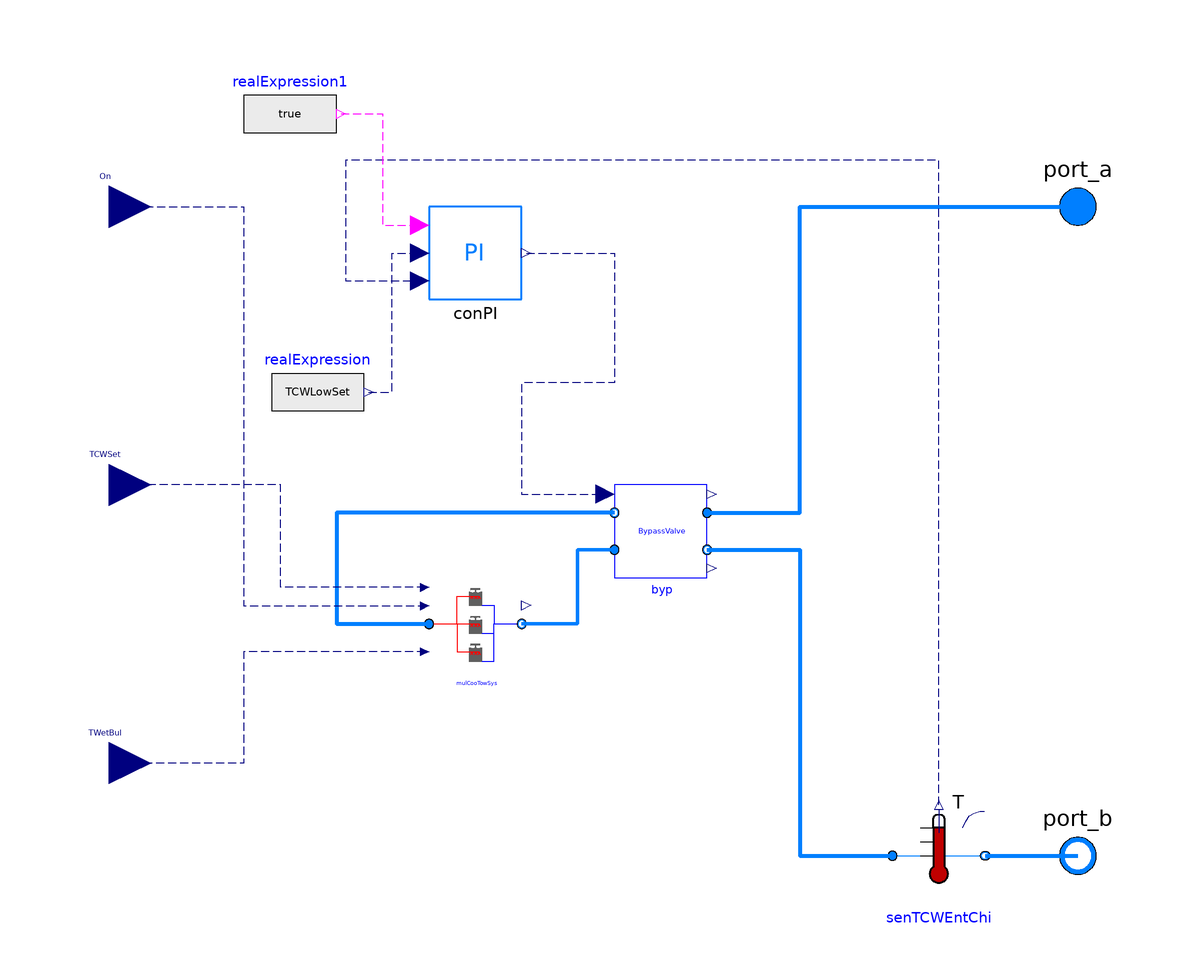

Above is the diagram view of the following Modelica model: its components placed by their Placement annotations and its connect equations drawn as lines.

model CoolingTowersWithBypass
  "This model is designed to simulate the cooling tower system with N way bypass valve"
  replaceable package MediumCW =
       Modelica.Media.Interfaces.PartialMedium
    "Medium condenser water side";
  parameter Modelica.Units.SI.Temperature TCWLowSet
    "The lower temperatre limit of condenser water entering the chiller plant";
  parameter Modelica.Units.SI.Power P_nominal[n] "Nominal tower power (at y=1)";
  parameter Modelica.Units.SI.TemperatureDifference dTCW_nominal
    "Temperature difference between the outlet and inlet of the tower";
  parameter Modelica.Units.SI.TemperatureDifference dTApp_nominal
    "Nominal approach temperature";
  parameter Modelica.Units.SI.Temperature TWetBul_nominal
    "Nominal wet bulb temperature";
  parameter Modelica.Units.SI.Pressure dP_nominal
    "Pressure difference between the outlet and inlet of the tower ";
  parameter Modelica.Units.SI.MassFlowRate mCW_flow_nominal[:]
    "Nominal mass flow rate at condenser water wide";
  parameter Real v_flow_rate[n,:] "Air volume flow rate ratio";
  parameter Real eta[n,:] "Fan efficiency";
  parameter Modelica.Units.SI.Pressure dPByp_nominal
    "Pressure difference between the outlet and inlet of the bypass valve ";
  parameter Modelica.Units.SI.Temperature TCW_start
    "The start temperature of condenser water side";
  parameter Integer n
    "the number of cooling towers";
  replaceable  BuildingControlEmulator.Subsystems.CoolingTower.MultiCoolingTowers mulCooTowSys(
    redeclare package MediumCW = MediumCW,
    P_nominal=P_nominal,
    dTCW_nominal=dTCW_nominal,
    dP_nominal=dP_nominal,
    mCW_flow_nominal=mCW_flow_nominal,
    v_flow_rate=v_flow_rate,
    TCW_start=TCW_start,
    dTApp_nominal=dTApp_nominal,
    TWetBul_nominal=TWetBul_nominal,
    eta=eta,
    n=n,
    GaiPi=1,
    tIntPi=60)
             annotation (Placement(transformation(extent={{-40,-40},{-20,-20}})));
  BuildingControlEmulator.Devices.WaterSide.Bypass byp(
    redeclare package MediumCW = MediumCW,
    dPByp_nominal=dPByp_nominal,
    m_flow_nominal=sum(mCW_flow_nominal))
    annotation (Placement(transformation(extent={{0,-20},{20,0}})));
  Modelica.Blocks.Interfaces.RealInput On[n] "On signal"
    annotation (Placement(transformation(extent={{-118,51},{-100,69}})));
  Modelica.Fluid.Interfaces.FluidPort_a port_a(redeclare package Medium =
        MediumCW)
    annotation (Placement(transformation(extent={{90,50},{110,70}})));
  Modelica.Fluid.Interfaces.FluidPort_b port_b(redeclare package Medium =
        MediumCW)
    annotation (Placement(transformation(extent={{90,-90},{110,-70}})));
  replaceable Buildings.Fluid.Sensors.TemperatureTwoPort senTCWEntChi(
      redeclare package Medium = MediumCW,
    T_start=TCW_start,
    m_flow_nominal=sum(mCW_flow_nominal))
    annotation (Placement(transformation(extent={{60,-90},{80,-70}})));
  Modelica.Blocks.Interfaces.RealInput TWetBul
    "Entering air wet bulb temperature"
    annotation (Placement(transformation(extent={{-118,-69},{-100,-51}})));
  Modelica.Blocks.Interfaces.RealInput TCWSet
    "Temperature set point of the condenser water"
    annotation (Placement(transformation(extent={{-118,-9},{-100,9}})));

  Devices.Control.conPI conPI(k=1, Ti=60)
    annotation (Placement(transformation(extent={{-40,40},{-20,60}})));
  Modelica.Blocks.Sources.RealExpression realExpression(y=TCWLowSet)
                                                        annotation (Placement(transformation(extent={{-74,10},{-54,30}})));
  Modelica.Blocks.Sources.BooleanExpression realExpression1(y=true)
    annotation (Placement(transformation(extent={{-80,70},{-60,90}})));
equation
  connect(mulCooTowSys.port_b_CW, byp.port_a2) annotation (Line(
      points={{-20,-30},{-8,-30},{-8,-14},{0,-14}},
      color={0,127,255},
      smooth=Smooth.None,
      thickness=1));
  connect(byp.port_b1, mulCooTowSys.port_a_CW) annotation (Line(
      points={{0,-6},{-60,-6},{-60,-30},{-40,-30}},
      color={0,127,255},
      smooth=Smooth.None,
      thickness=1));
  connect(byp.port_a1, port_a) annotation (Line(
      points={{20,-6},{40,-6},{40,60},{100,60}},
      color={0,127,255},
      smooth=Smooth.None,
      thickness=1));
  connect(byp.port_b2, senTCWEntChi.port_a) annotation (Line(
      points={{20,-14},{40,-14},{40,-80},{60,-80}},
      color={0,127,255},
      smooth=Smooth.None,
      thickness=1));
  connect(senTCWEntChi.port_b, port_b) annotation (Line(
      points={{80,-80},{100,-80}},
      color={0,127,255},
      smooth=Smooth.None,
      thickness=1));
  connect(mulCooTowSys.TWetBul, TWetBul) annotation (Line(
      points={{-40.9,-36},{-80,-36},{-80,-60},{-109,-60}},
      color={0,0,127},
      smooth=Smooth.None,
      pattern=LinePattern.Dash));
  connect(mulCooTowSys.TCWSet, TCWSet) annotation (Line(
      points={{-40.9,-22.1},{-72,-22.1},{-72,0},{-109,0}},
      color={0,0,127},
      smooth=Smooth.None,
      pattern=LinePattern.Dash));
  connect(conPI.y, byp.yBypVal) annotation (Line(
      points={{-19,50},{-8,50},{0,50},{0,22},{-20,22},{-20,-2},{-2,-2}},
      color={0,0,127},
      pattern=LinePattern.Dash));
  connect(senTCWEntChi.T, conPI.Mea) annotation (Line(
      points={{70,-69},{70,-69},{70,70},{-58,70},{-58,44},{-42,44}},
      color={0,0,127},
      pattern=LinePattern.Dash));
  connect(realExpression.y, conPI.SetPoi) annotation (Line(
      points={{-53,20},{-48,20},{-48,50},{-42,50}},
      color={0,0,127},
      pattern=LinePattern.Dash));
  connect(realExpression1.y, conPI.On) annotation (Line(
      points={{-59,80},{-50,80},{-50,56},{-42,56}},
      color={255,0,255},
      pattern=LinePattern.Dash));
  connect(On, mulCooTowSys.On) annotation (Line(
      points={{-109,60},{-94,60},{-80,60},{-80,-26.1},{-40.9,-26.1}},
      color={0,0,127},
      pattern=LinePattern.Dash));
  annotation (Diagram(coordinateSystem(preserveAspectRatio=false, extent={{-100,
            -100},{100,100}})),           Icon(coordinateSystem(
          preserveAspectRatio=false, extent={{-100,-100},{100,100}}), graphics={
        Text(
          extent={{-42,-144},{52,-112}},
          lineColor={0,0,255},
          textString="%name"),
        Rectangle(
          extent={{-40,68},{-12,40}},
          lineColor={95,95,95},
          fillColor={95,95,95},
          fillPattern=FillPattern.Solid),
        Rectangle(
          extent={{-36,76},{-16,68}},
          lineColor={95,95,95},
          fillColor={95,95,95},
          fillPattern=FillPattern.Solid),
        Ellipse(
          extent={{-36,72},{-28,70}},
          lineColor={255,255,255},
          fillColor={255,255,255},
          fillPattern=FillPattern.Solid),
        Ellipse(
          extent={{-24,72},{-16,70}},
          lineColor={255,255,255},
          fillColor={255,255,255},
          fillPattern=FillPattern.Solid),
        Line(
          points={{-34,60},{-36,54}},
          color={255,0,0},
          smooth=Smooth.None),
        Line(
          points={{-34,60},{-32,54}},
          color={255,0,0},
          smooth=Smooth.None),
        Line(
          points={{-26,60},{-28,54}},
          color={255,0,0},
          smooth=Smooth.None),
        Line(
          points={{-26,60},{-24,54}},
          color={255,0,0},
          smooth=Smooth.None),
        Line(
          points={{-18,60},{-20,54}},
          color={255,0,0},
          smooth=Smooth.None),
        Line(
          points={{-18,60},{-16,54}},
          color={255,0,0},
          smooth=Smooth.None),
        Rectangle(
          extent={{-40,8},{-12,-20}},
          lineColor={95,95,95},
          fillColor={95,95,95},
          fillPattern=FillPattern.Solid),
        Rectangle(
          extent={{-36,16},{-16,8}},
          lineColor={95,95,95},
          fillColor={95,95,95},
          fillPattern=FillPattern.Solid),
        Ellipse(
          extent={{-36,12},{-28,10}},
          lineColor={255,255,255},
          fillColor={255,255,255},
          fillPattern=FillPattern.Solid),
        Ellipse(
          extent={{-24,12},{-16,10}},
          lineColor={255,255,255},
          fillColor={255,255,255},
          fillPattern=FillPattern.Solid),
        Line(
          points={{-34,0},{-36,-6}},
          color={255,0,0},
          smooth=Smooth.None),
        Line(
          points={{-34,0},{-32,-6}},
          color={255,0,0},
          smooth=Smooth.None),
        Line(
          points={{-26,0},{-28,-6}},
          color={255,0,0},
          smooth=Smooth.None),
        Line(
          points={{-26,0},{-24,-6}},
          color={255,0,0},
          smooth=Smooth.None),
        Line(
          points={{-18,0},{-20,-6}},
          color={255,0,0},
          smooth=Smooth.None),
        Line(
          points={{-18,0},{-16,-6}},
          color={255,0,0},
          smooth=Smooth.None),
        Rectangle(
          extent={{-40,-52},{-12,-80}},
          lineColor={95,95,95},
          fillColor={95,95,95},
          fillPattern=FillPattern.Solid),
        Rectangle(
          extent={{-36,-44},{-16,-52}},
          lineColor={95,95,95},
          fillColor={95,95,95},
          fillPattern=FillPattern.Solid),
        Ellipse(
          extent={{-36,-48},{-28,-50}},
          lineColor={255,255,255},
          fillColor={255,255,255},
          fillPattern=FillPattern.Solid),
        Ellipse(
          extent={{-24,-48},{-16,-50}},
          lineColor={255,255,255},
          fillColor={255,255,255},
          fillPattern=FillPattern.Solid),
        Line(
          points={{-34,-60},{-36,-66}},
          color={255,0,0},
          smooth=Smooth.None),
        Line(
          points={{-34,-60},{-32,-66}},
          color={255,0,0},
          smooth=Smooth.None),
        Line(
          points={{-26,-60},{-28,-66}},
          color={255,0,0},
          smooth=Smooth.None),
        Line(
          points={{-26,-60},{-24,-66}},
          color={255,0,0},
          smooth=Smooth.None),
        Line(
          points={{-18,-60},{-20,-66}},
          color={255,0,0},
          smooth=Smooth.None),
        Line(
          points={{-18,-60},{-16,-66}},
          color={255,0,0},
          smooth=Smooth.None),
        Line(
          points={{60,60},{60,-60}},
          color={0,0,255},
          smooth=Smooth.None),
        Polygon(
          points={{60,0},{50,10},{70,10},{60,0}},
          lineColor={0,0,0},
          smooth=Smooth.None,
          fillColor={255,255,255},
          fillPattern=FillPattern.Solid),
        Polygon(
          points={{60,0},{50,-12},{70,-12},{60,0}},
          lineColor={0,0,0},
          smooth=Smooth.None,
          fillColor={255,255,255},
          fillPattern=FillPattern.Solid),
        Line(
          points={{90,60},{100,60},{-34,60}},
          color={255,0,0},
          smooth=Smooth.None),
        Line(
          points={{0,60},{0,0},{-34,0}},
          color={255,0,0},
          smooth=Smooth.None),
        Line(
          points={{0,0},{0,-60},{-34,-60}},
          color={255,0,0},
          smooth=Smooth.None),
        Line(
          points={{-12,40},{10,40},{10,-80},{60,-80},{60,-60}},
          color={0,0,255},
          smooth=Smooth.None),
        Line(
          points={{100,-80},{60,-80}},
          color={0,0,255},
          smooth=Smooth.None),
        Line(
          points={{-12,-20},{10,-20}},
          color={0,0,255},
          smooth=Smooth.None),
        Line(
          points={{-12,-80},{10,-80}},
          color={0,0,255},
          smooth=Smooth.None)}),
    Documentation(revisions="<html>
<ul>
<li>
March 30, 2014 by Sen Huang:<br/>
First implementation.
</li>
</ul>
</html>"));
end CoolingTowersWithBypass;